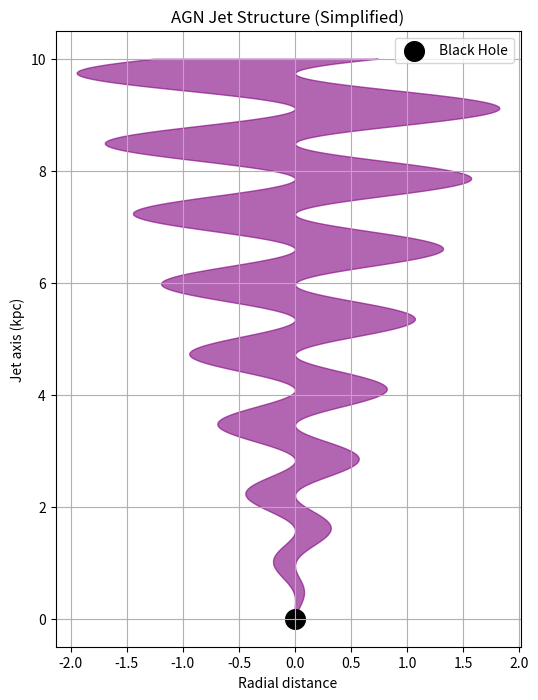

Here is the Python script that generated this plot:
%matplotlib inline
import numpy as np
import matplotlib.pyplot as plt

def agn_jet():
    z = np.linspace(0, 10, 500)
    width = 0.1 * z
    jet_x = width * np.sin(5*z)
    
    plt.figure(figsize=(6, 8))
    plt.fill_betweenx(z, jet_x - width, jet_x + width, color='purple', alpha=0.6)
    plt.scatter(0, 0, s=200, c='k', label='Black Hole')
    plt.title("AGN Jet Structure (Simplified)")
    plt.xlabel("Radial distance")
    plt.ylabel("Jet axis (kpc)")
    plt.legend()
    plt.grid(True)
    plt.show()

if __name__ == '__main__':
    agn_jet()
